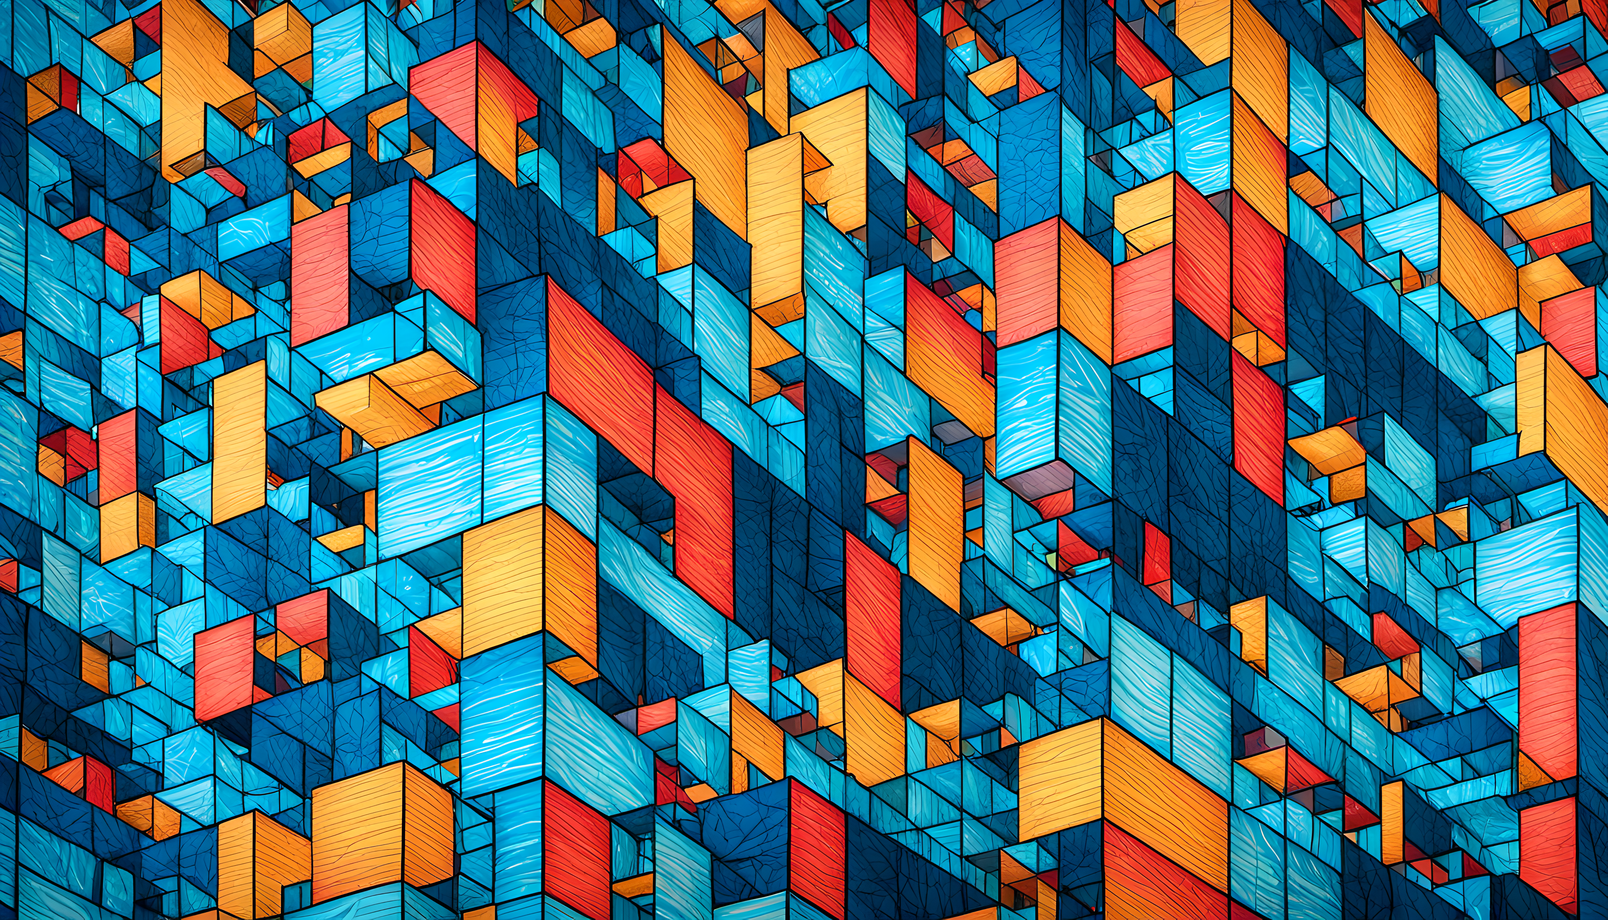
Generation parameters embedded in this image by AUTOMATIC1111 Stable Diffusion web UI or a fork of it (Forge, ...) (PNG 'parameters' text chunk):
projection of abstract data art on the side of a building, illustrative style++, illustration
Negative prompt: ugly, disfigured, bad picture, photo, wide angle
Steps: 25, Sampler: DPM++ 3M SDE Karras, CFG scale: 7, Seed: 2576549105, Size: 1344x768, Model hash: 7440042bbd, Model: sd_xl_refiner_1.0, Version: v1.5.1-679-g5ef669de